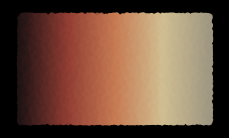
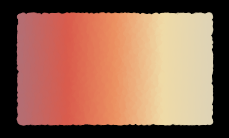
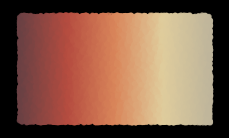
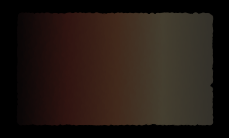
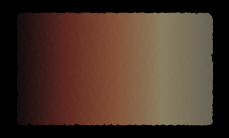
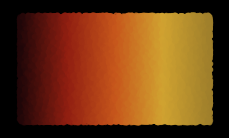
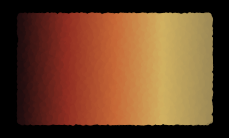
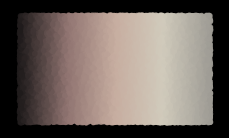
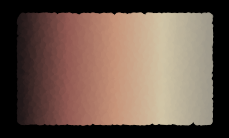

The script that saved these images, in order: (Note: this script raises an exception after producing the figures.)
import os
import numpy as np
import matplotlib.pyplot as plt
import matplotlib.colors as mplc
from pylab import cm

plt.close("all")

def get_hex(name,n=5):
    cmap = cm.get_cmap(name, n)
    output_list =[]
    for i in range(cmap.N):
        rgb = cmap(i)[:3]
        output_list.append(mplc.rgb2hex(rgb))
    return(output_list)


def value_calc(stop, value=0.5):
    ''' stops = 0,1,2,3'''
    possible_stops = [0,1,2,3]
    if not stop in possible_stops:
        return "error"
    if stop == 0:
        x = value/3
        return value-x
    if stop == 1:
        x = value/3
        return value-2*x
    if stop == 2:
        x = (1-value)/3
        return value+x
    if stop == 3:
        x = (1-value)/3
        return value+x*2


def modify(name, colours, modification="b", stop=0):
    '''
    modifications = brightness [0 - 3]
                    saturation [0 - 3]
    stop = intesntity

    '''
    key = 0
    hsv_colours = []
    output = []
    hsv_output = ()
    for col in colours:
        rgb_col = mplc.to_rgb(col)
        hsv_col = mplc.rgb_to_hsv(rgb_col)
        hsv_colours.append(hsv_col)
    if modification is "b":
        key = 2
    if modification is "s":
        key = 1
    for hsv_col in hsv_colours:
        hsv_output = [hsv_col[0],hsv_col[1],hsv_col[2]]
        hsv_output[key] = value_calc(stop,hsv_output[key])
        hsv_output = tuple(hsv_output)
        rgb_output = mplc.hsv_to_rgb(hsv_output)
        output.append(rgb_output)
    output = mplc.LinearSegmentedColormap.from_list(name,output)
    return output

class PaintBox():
    '''
    Accepts multiple colour formats:
        hex "#xxxxxx"
        decimal RGB: [0.x,0.x,0.x] or (0.x,0.x,0.x)
        integer RGB: [255,255,255] or (255,255,255)
        or a mixture (if you're feeling perverse.)
    '''
    def __init__(self, name, colours):
        self.name = name
        self.savepath = ""
        self.palette_path = ""
        self.colours_list = []
        for c in colours:
            if c[0] is "#" and len(c) is 7:
                x = mplc.hex2color(c)
                self.colours_list.append(x)
            elif (isinstance(c, (tuple, list))) and (len(c) is 3) and (isinstance(c[0], int)):
                c2 = []
                for i in c:
                    c2.append(i/255)
                self.colours_list.append(tuple(c2))
            elif (isinstance(c, (tuple, list))) and (len(c) is 3) and (isinstance(c[0], float)):
                c2 = []
                for i in c:
                    c2.append(i)
                self.colours_list.append(tuple(c2))
        self.basemap = mplc.LinearSegmentedColormap.from_list(self.name+"_base",self.colours_list)
        self.basemap_light = modify(self.name+"_light2",self.colours_list, modification="b", stop=3)
        self.basemap_light2 = modify(self.name+"_light",self.colours_list, modification="b", stop=2)
        self.basemap_dark = modify(self.name+"_dark2",self.colours_list, modification="b", stop=1)
        self.basemap_dark2 = modify(self.name+"_dark",self.colours_list, modification="b", stop=0)
        self.basemap_sat = modify(self.name+"_sat2",self.colours_list, modification="s", stop=3)
        self.basemap_sat2 = modify(self.name+"_sat",self.colours_list, modification="s", stop=2)
        self.basemap_dsat = modify(self.name+"_dsat2",self.colours_list, modification="s", stop=1)
        self.basemap_dsat2 = modify(self.name+"_dsat",self.colours_list, modification="s", stop=0)
        
        self.mapslist = [self.basemap,
                         self.basemap_light,
                         self.basemap_light2,
                         self.basemap_dark,
                         self.basemap_dark2,
                         self.basemap_sat,
                         self.basemap_sat2,
                         self.basemap_dsat,
                         self.basemap_dsat2]

    def swatch_location(self,path):
        self.savepath = path
        if not os.path.exists(self.savepath):
            os.makedirs(self.savepath)

    def swatches(self,background="black", save=False):
        N = 15000
        x = np.random.rand(N)
        y = np.random.rand(N)
        side_length = 1.181102

        for i in self.mapslist:
            x = np.random.rand(N)
            y = np.random.rand(N)
            fig = plt.figure(figsize=(side_length*1.7778,side_length))
            ax = fig.add_subplot(1,1,1)
            fig.patch.set_facecolor(background)
            ax.patch.set_facecolor(background)
            ax.spines.clear()
            ax.set_xticks([])
            ax.set_yticks([])
            ax.scatter(y, x, c=y, s=10, cmap=i, alpha=0.8)
            fig.subplots_adjust(top=1,
                                bottom=0,
                                left=0,
                                right=1,
                                hspace=0,
                                wspace=0)
            if save is True:
                plt.savefig(f"{self.savepath}\\{i.name}.png",
                dpi=300,
                transparent=False)
                plt.close(fig)
        print(f"Swatches saved to {self.savepath}")

    def export(self, path):
        file_name = f"{path}\\{self.name}.gpl"
        with open(file_name,"w") as palette_file:
            print(f"GIMP Palette\nName: {self.name}\nColumns: 0\n#\n", file=palette_file)
        print(f"Generating {file_name}")
        l = len(self.colours_list)
        for c_map in self.mapslist:
            x = c_map._resample(l)
#            print(mplc.to_rgb(x(0)))
#            print(mplc.to_rgb(x(1)))
#            print(mplc.to_rgb(x(2)))
#            print(mplc.to_rgb(x(3)))
#            print(mplc.to_rgb(x(4)))
            for n in range(l):
                rgb = mplc.to_rgb(x(n))
                with open(file_name,"a") as palette_file:
                    print(f"{int(rgb[0]*255)}\t{int(rgb[1]*255)}\t{int(rgb[2]*255)}\t {c_map.name} (colour {n+1})", file=palette_file)
                    #print(f"{int(rgb[0]*255)}\t{int(rgb[1]*255)}\t{int(rgb[2]*255)}\t {c_map.name} (colour {n+1})")
        
        



if __name__ == "__main__":
#   good sources of colourschemes include:

#    Colormind: http://colormind.io/
    palette = ["#1F1314","#913D33","#C77B53","#D1BF92","#9F9782"]
#    palette = ["#2B344B","#69829D","#798EA6","#ADA68A","#BC8064"]

#    Images - use colorthief to get most common colours
#    from colorthief import ColorThief as ct
#    color_thief = ct(r'C:\Users\wjrol\Desktop\sunset-3320015_1280.jpg')
#    palette = color_thief.get_palette(color_count=6, quality=1)

#   Adobe colour CC https://color.adobe.com/explore/
#    palette = ["#112f41","#068587","#4fb99f","#f2b134","#ed553b"]
#    palette = ["#f3cb60","#f5b74d","#f26d40","#d95242","#a83738"]
#   palette = ["#142c41","#f2ebc3","#f5a219","#f27612","#b5291d"]

#   direct from matplotlib
#    palette = get_hex('plasma',5)


    x = PaintBox("test",palette)
    x.palette_path = r"C:\Users\[yourname]\AppData\Roaming\inkscape\palettes"
    x.swatch_location(r".\test")
    x.swatches(save=True)
    x.export(x.palette_path)
    
